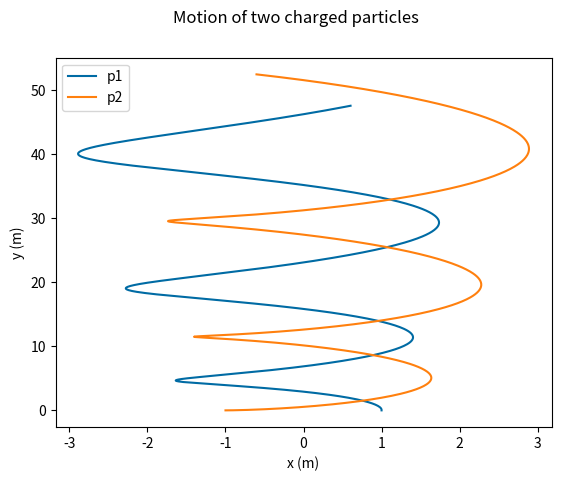

Reproduce this figure in Python.
#!/usr/bin/env python3
# -*- coding: utf-8 -*-
"""
@title: PHYS 126 Electrodynamics
@author: Jean-François Caron
"""

import os
import datetime
import matplotlib.pyplot
import matplotlib.animation
import numpy

# Set colourblind-friendly colours.
matplotlib.pyplot.style.use('tableau-colorblind10')

# Set up timestamp for files and plot directory.
timestamp = datetime.datetime.now().replace(microsecond=0).isoformat()
plotdir = "plots"
os.makedirs(plotdir, exist_ok=True)


def savefig(fig, name, suffix):
    """Given a figure or other saveable object, a name, and
    and a suffix for file format, puts together the full path
    and saves the object."""
    prefix = "PHYS126_Electrodynamics"
    fullname = f"{prefix}_{name}_{timestamp}.{suffix}"
    fullpath = os.path.join(plotdir, fullname)
    if hasattr(fig, "savefig"):
        fig.savefig(fullpath)
    elif hasattr(fig, "save"):
        fig.save(fullpath)
    else:
        raise AttributeError(f"{fig} has no savefig or save method.")
    return


c = 299792458  # m/s speed of light
mu0 = 1.25663706212e-6  # NA^2 magnetic constant
e0 = 1/(mu0*c*c)  # electric constant
k = 1/(4*numpy.pi*e0)  # Coulomb constant


class Particle:
    def __init__(self, mass, charge, position, velocity):
        self.mass = mass
        self.charge = charge
        self.position = numpy.array(position)
        self.velocity = numpy.array(velocity)

    def move(self, E_field, B_field):
        self.position += self.velocity*dt
        E_force = self.charge*E_field
        B_force = self.charge*numpy.cross(self.velocity, B_field)
        total_force = E_force + B_force
        acceleration = total_force/self.mass
        self.velocity += acceleration*dt

    def E_field(self, p):
        r = p - self.position  # Vector from particle to p
        r2 = numpy.dot(r, r)
        rhat = r/numpy.sqrt(r2)
        return k*self.charge/r2 * rhat


# This simulation can handle multiple charges and the
# electric fields they produce, external electric fields,
# and external magnetic fields.  Notably it does NOT include
# the magnetic fields produced by the moving charges.

p1_start = [1.0, 0.0]
p1_v0 = [0.0, 0.1]
p2_start = [-1.0, 0.0]
p2_v0 = [0.0, -0.0]
p1 = Particle(1, 1e-6, p1_start, p1_v0)
p2 = Particle(1, -1e-6, p2_start, p2_v0)

# Calculate potential and kinetic energies of system
U1 = p1.charge*p2.E_field(p1.position)
U2 = p2.charge*p1.E_field(p2.position)
Utot = U1+U2
K1 = 0.5*p1.mass*numpy.dot(p1.velocity, p1.velocity)
K2 = 0.5*p2.mass*numpy.dot(p2.velocity, p2.velocity)
Ktot = K1+K2
print(f"Total potential energy is {Utot} J")
print(f"Total kinetic energy is {Ktot} J")

dt = 1  # Time step to use for simulation, in seconds
t0, t1 = 0, 1000  # Total simulation time.
t = t0  # Elapsed simulation time
n_iters = int((t1-t0)/dt)
i = 0  # Iteration number
p1_coord = numpy.zeros((n_iters, len(p1_start)))
p2_coord = numpy.zeros((n_iters, len(p1_start)))

while t < t1:
    p1_coord[i] = p1.position
    p2_coord[i] = p2.position

    # r12 = p1.position - p2.position
    # d12 = numpy.sqrt(numpy.dot(r12, r12))
    # print(i, t, d12)
    E12 = p1.E_field(p2.position)  # Field at p2 from p1
    E21 = p2.E_field(p1.position)  # Field at p1 from p2
    p1.move(E21, [0, 0])
    p2.move(E12, [0, 0])
    t += dt
    i += 1
p1_coord = numpy.transpose(p1_coord)
p2_coord = numpy.transpose(p2_coord)

fig1 = matplotlib.pyplot.figure()
axe1 = fig1.add_subplot()
fig1.suptitle("Motion of two charged particles")
axe1.plot(p1_coord[0], p1_coord[1], label="p1")
axe1.plot(p2_coord[0], p2_coord[1], label="p2")
axe1.set_xlabel("x (m)")
axe1.set_ylabel("y (m)")
axe1.legend(loc="upper left")
savefig(fig1, "fig1", "png")
